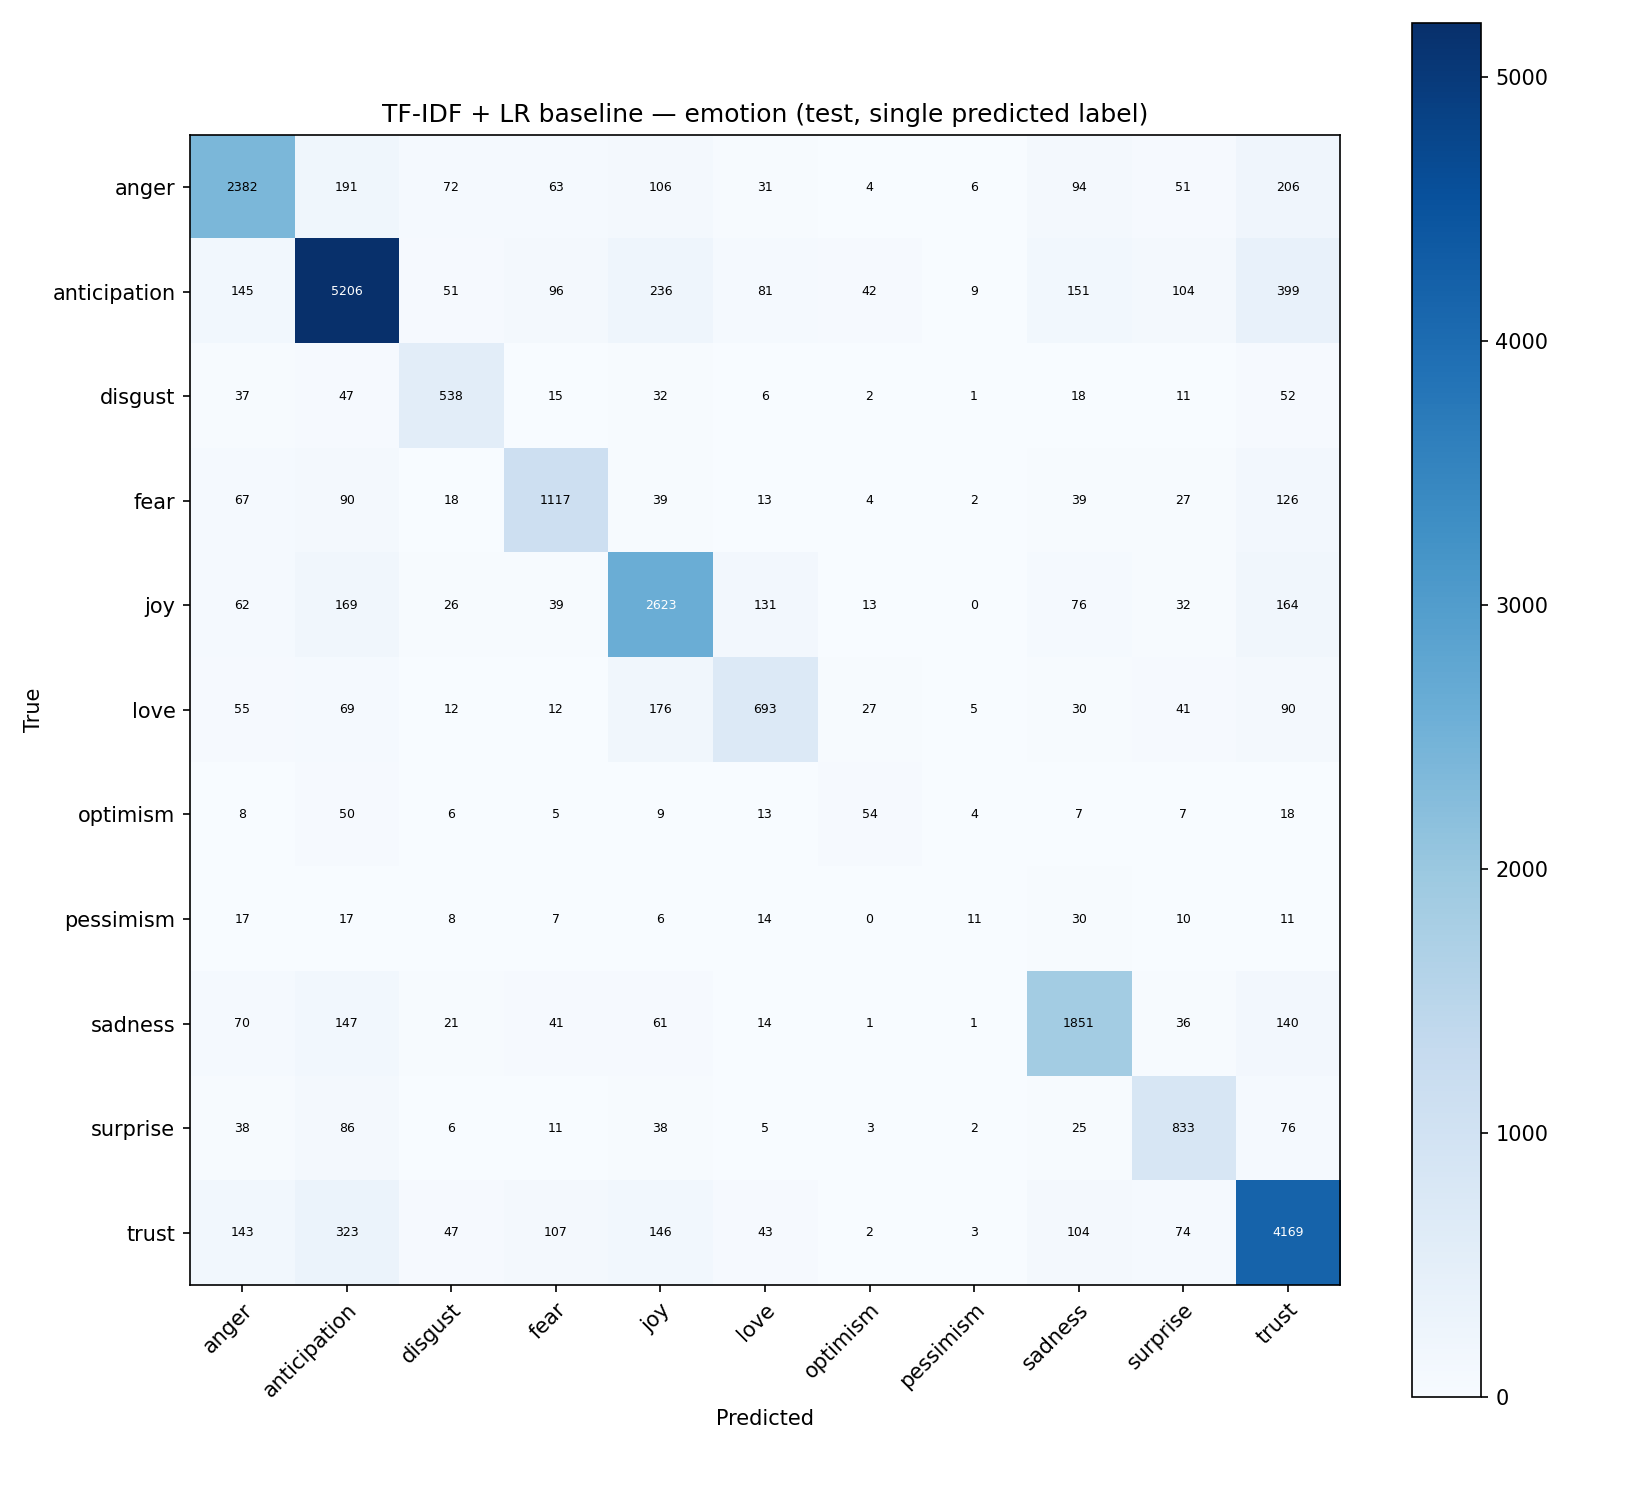

Data behind this chart, as committed beside it:
true\pred, anger, anticipation, disgust, fear, joy, love, optimism, pessimism, sadness, surprise, trust
anger, 2382, 191, 72, 63, 106, 31, 4, 6, 94, 51, 206
anticipation, 145, 5206, 51, 96, 236, 81, 42, 9, 151, 104, 399
disgust, 37, 47, 538, 15, 32, 6, 2, 1, 18, 11, 52
fear, 67, 90, 18, 1117, 39, 13, 4, 2, 39, 27, 126
joy, 62, 169, 26, 39, 2623, 131, 13, 0, 76, 32, 164
love, 55, 69, 12, 12, 176, 693, 27, 5, 30, 41, 90
optimism, 8, 50, 6, 5, 9, 13, 54, 4, 7, 7, 18
pessimism, 17, 17, 8, 7, 6, 14, 0, 11, 30, 10, 11
sadness, 70, 147, 21, 41, 61, 14, 1, 1, 1851, 36, 140
surprise, 38, 86, 6, 11, 38, 5, 3, 2, 25, 833, 76
trust, 143, 323, 47, 107, 146, 43, 2, 3, 104, 74, 4169
